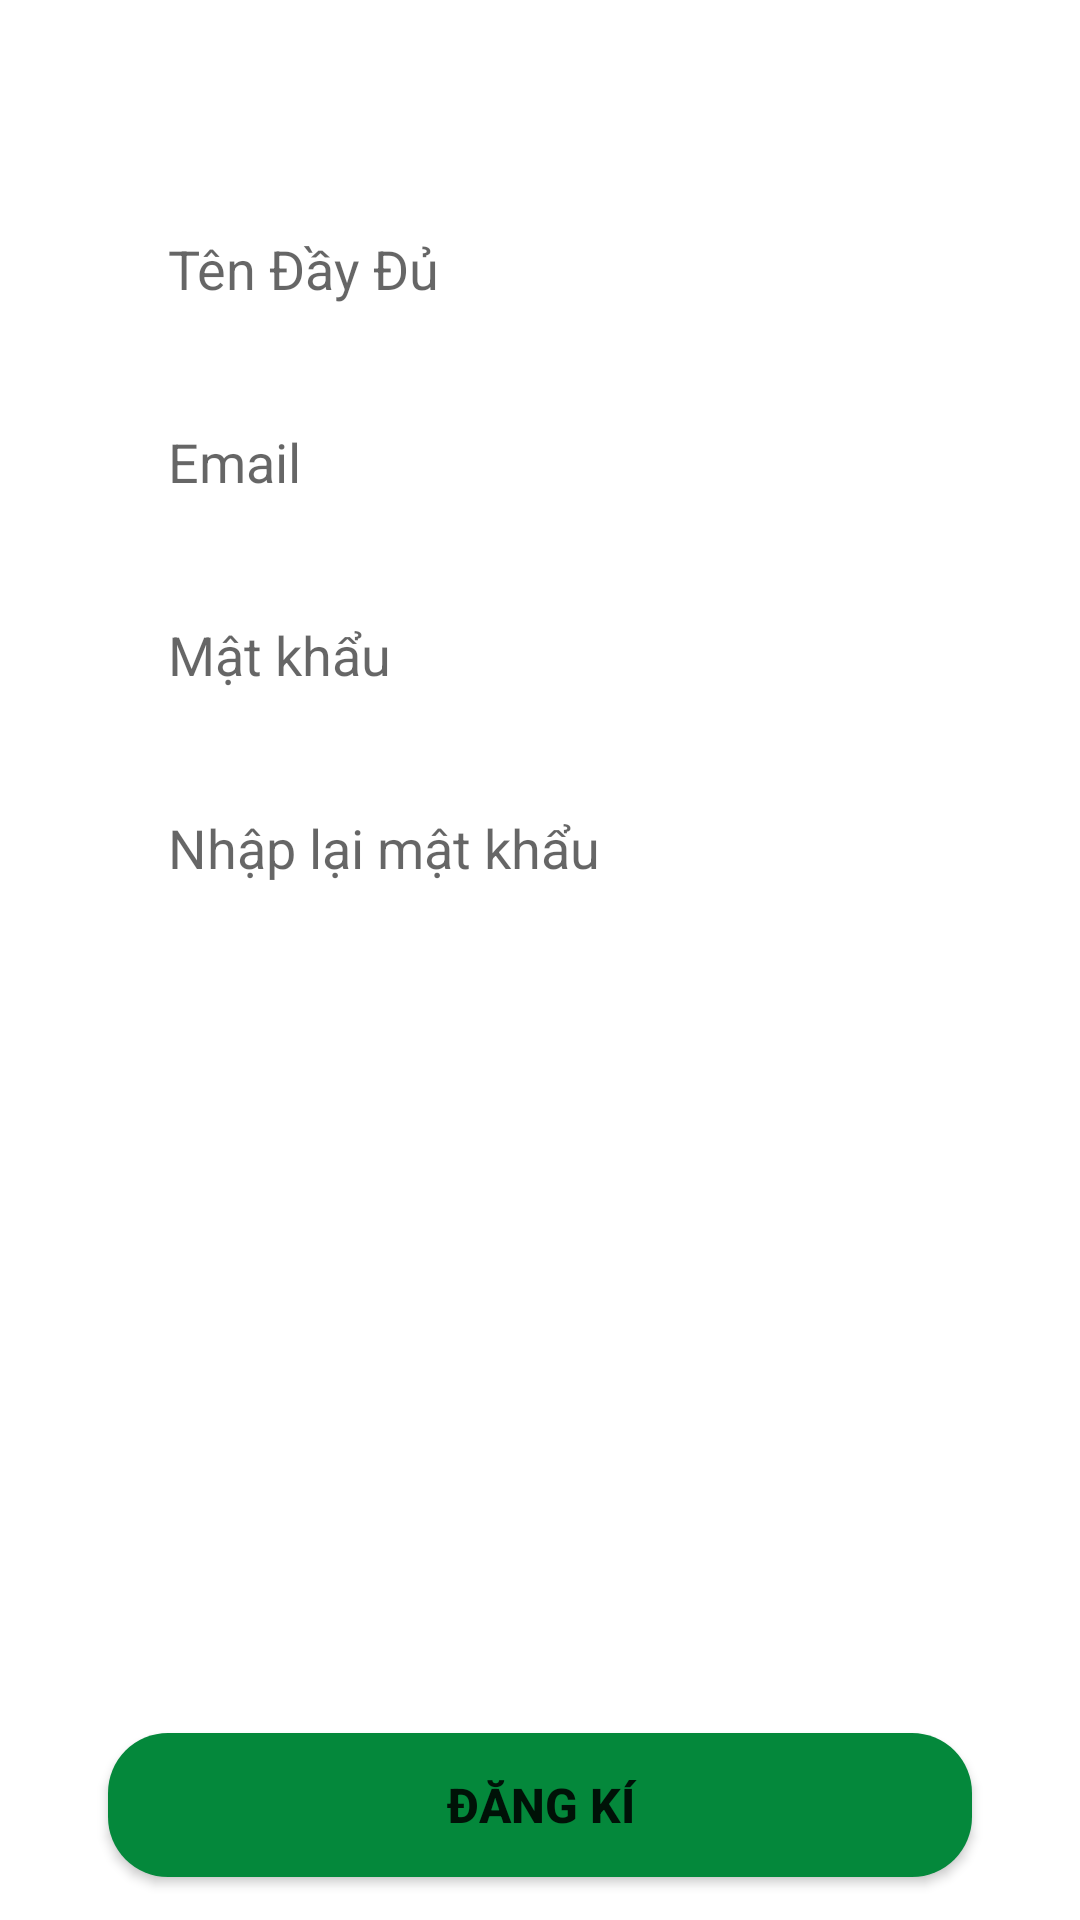

Reconstruct the res/layout file that produces this screen, plus the resources it refers to.
<!-- AndroidManifest.xml: application theme Theme.LedMatrix -->
<!-- res/layout/signup_tab_fragment.xml -->
<?xml version="1.0" encoding="utf-8"?>
<layout xmlns:android="http://schemas.android.com/apk/res/android"
    xmlns:app="http://schemas.android.com/apk/res-auto"
    xmlns:tools="http://schemas.android.com/tools">

    <data>

    </data>

    <androidx.constraintlayout.widget.ConstraintLayout
        android:layout_width="match_parent"
        android:layout_height="match_parent">

        <EditText
            android:id="@+id/signup_name"
            android:layout_width="0dp"
            android:layout_height="wrap_content"
            android:background="@drawable/edit_text_bg"
            android:hint="Tên Đầy Đủ"
            android:paddingLeft="20dp"
            android:paddingTop="10dp"
            android:paddingBottom="10dp"
            app:layout_constraintBottom_toBottomOf="parent"
            app:layout_constraintEnd_toEndOf="parent"
            app:layout_constraintStart_toStartOf="parent"
            app:layout_constraintTop_toTopOf="parent"
            app:layout_constraintVertical_bias="0.113"
            app:layout_constraintWidth_percent=".8" />

        <EditText
            android:id="@+id/signup_email"
            android:layout_width="0dp"
            android:layout_height="wrap_content"
            android:hint="Email"
            android:paddingLeft="20dp"
            android:paddingTop="10dp"
            android:paddingBottom="10dp"
            android:layout_marginTop="20dp"
            android:background="@drawable/edit_text_bg"
            app:layout_constraintBottom_toBottomOf="parent"
            app:layout_constraintEnd_toEndOf="parent"
            app:layout_constraintHorizontal_bias=".5"
            app:layout_constraintStart_toStartOf="parent"
            app:layout_constraintTop_toBottomOf="@+id/signup_name"
            app:layout_constraintVertical_bias="0"
            app:layout_constraintWidth_percent=".8" />

        <EditText
            android:id="@+id/signup_pass"
            android:layout_width="0dp"
            android:layout_height="wrap_content"
            android:hint="Mật khẩu"
            android:paddingLeft="20dp"
            android:paddingTop="10dp"
            android:paddingBottom="10dp"
            android:inputType="textPassword"
            android:layout_marginTop="20dp"
            android:background="@drawable/edit_text_bg"
            app:layout_constraintBottom_toBottomOf="parent"
            app:layout_constraintEnd_toEndOf="parent"
            app:layout_constraintHorizontal_bias=".5"
            app:layout_constraintStart_toStartOf="parent"
            app:layout_constraintTop_toBottomOf="@+id/signup_email"
            app:layout_constraintVertical_bias="0"
            app:layout_constraintWidth_percent=".8" />

        <EditText
            android:id="@+id/signup_confirm_pass"
            android:layout_width="0dp"
            android:layout_height="wrap_content"
            android:hint="Nhập lại mật khẩu"
            android:paddingLeft="20dp"
            android:paddingTop="10dp"
            android:paddingBottom="10dp"
            android:layout_marginTop="20dp"
            android:inputType="textPassword"
            android:background="@drawable/edit_text_bg"
            app:layout_constraintBottom_toBottomOf="parent"
            app:layout_constraintEnd_toEndOf="parent"
            app:layout_constraintHorizontal_bias=".5"
            app:layout_constraintStart_toStartOf="parent"
            app:layout_constraintTop_toBottomOf="@+id/signup_pass"
            app:layout_constraintVertical_bias="0"
            app:layout_constraintWidth_percent=".8" />

        <Button
            android:id="@+id/signup_btn"
            android:layout_width="0dp"
            android:layout_height="wrap_content"
            android:background="@drawable/button_bg"
            android:text="Đăng Kí"
            android:textSize="16sp"
            android:textStyle="bold"
            app:backgroundTint="#04883B"
            app:layout_constraintBottom_toBottomOf="parent"
            app:layout_constraintEnd_toEndOf="parent"
            app:layout_constraintStart_toStartOf="parent"
            app:layout_constraintTop_toTopOf="parent"
            app:layout_constraintVertical_bias="0.976"
            app:layout_constraintWidth_percent=".8" />

    </androidx.constraintlayout.widget.ConstraintLayout>
</layout>
<!-- resources referenced by this layout -->
<resources>
  <!-- drawable button_bg (drawable) -->
  <?xml version="1.0" encoding="utf-8"?>
  <shape xmlns:android="http://schemas.android.com/apk/res/android">
  
      <corners android:radius="20dp"/>
  
      <solid android:color="@color/Green"/>
  </shape>
  <style name="Theme.LedMatrix" parent="Theme.MaterialComponents.DayNight.NoActionBar">
          
          <item name="colorPrimary">@color/Green</item>
          <item name="colorPrimaryVariant">@color/DarkGreen</item>
          <item name="colorOnPrimary">@color/white</item>
          
          <item name="colorSecondary">@color/teal_200</item>
          <item name="colorSecondaryVariant">@color/teal_700</item>
          <item name="colorOnSecondary">@color/black</item>
          
          <item name="android:statusBarColor" tools:targetApi="l">?attr/colorPrimaryVariant</item>
          
      </style>
  <color name="Green">#008000</color>
  <color name="DarkGreen">#006400</color>
  <color name="white">#FFFFFFFF</color>
  <color name="teal_200">#FF03DAC5</color>
  <color name="teal_700">#FF018786</color>
  <color name="black">#FF000000</color>
</resources>
